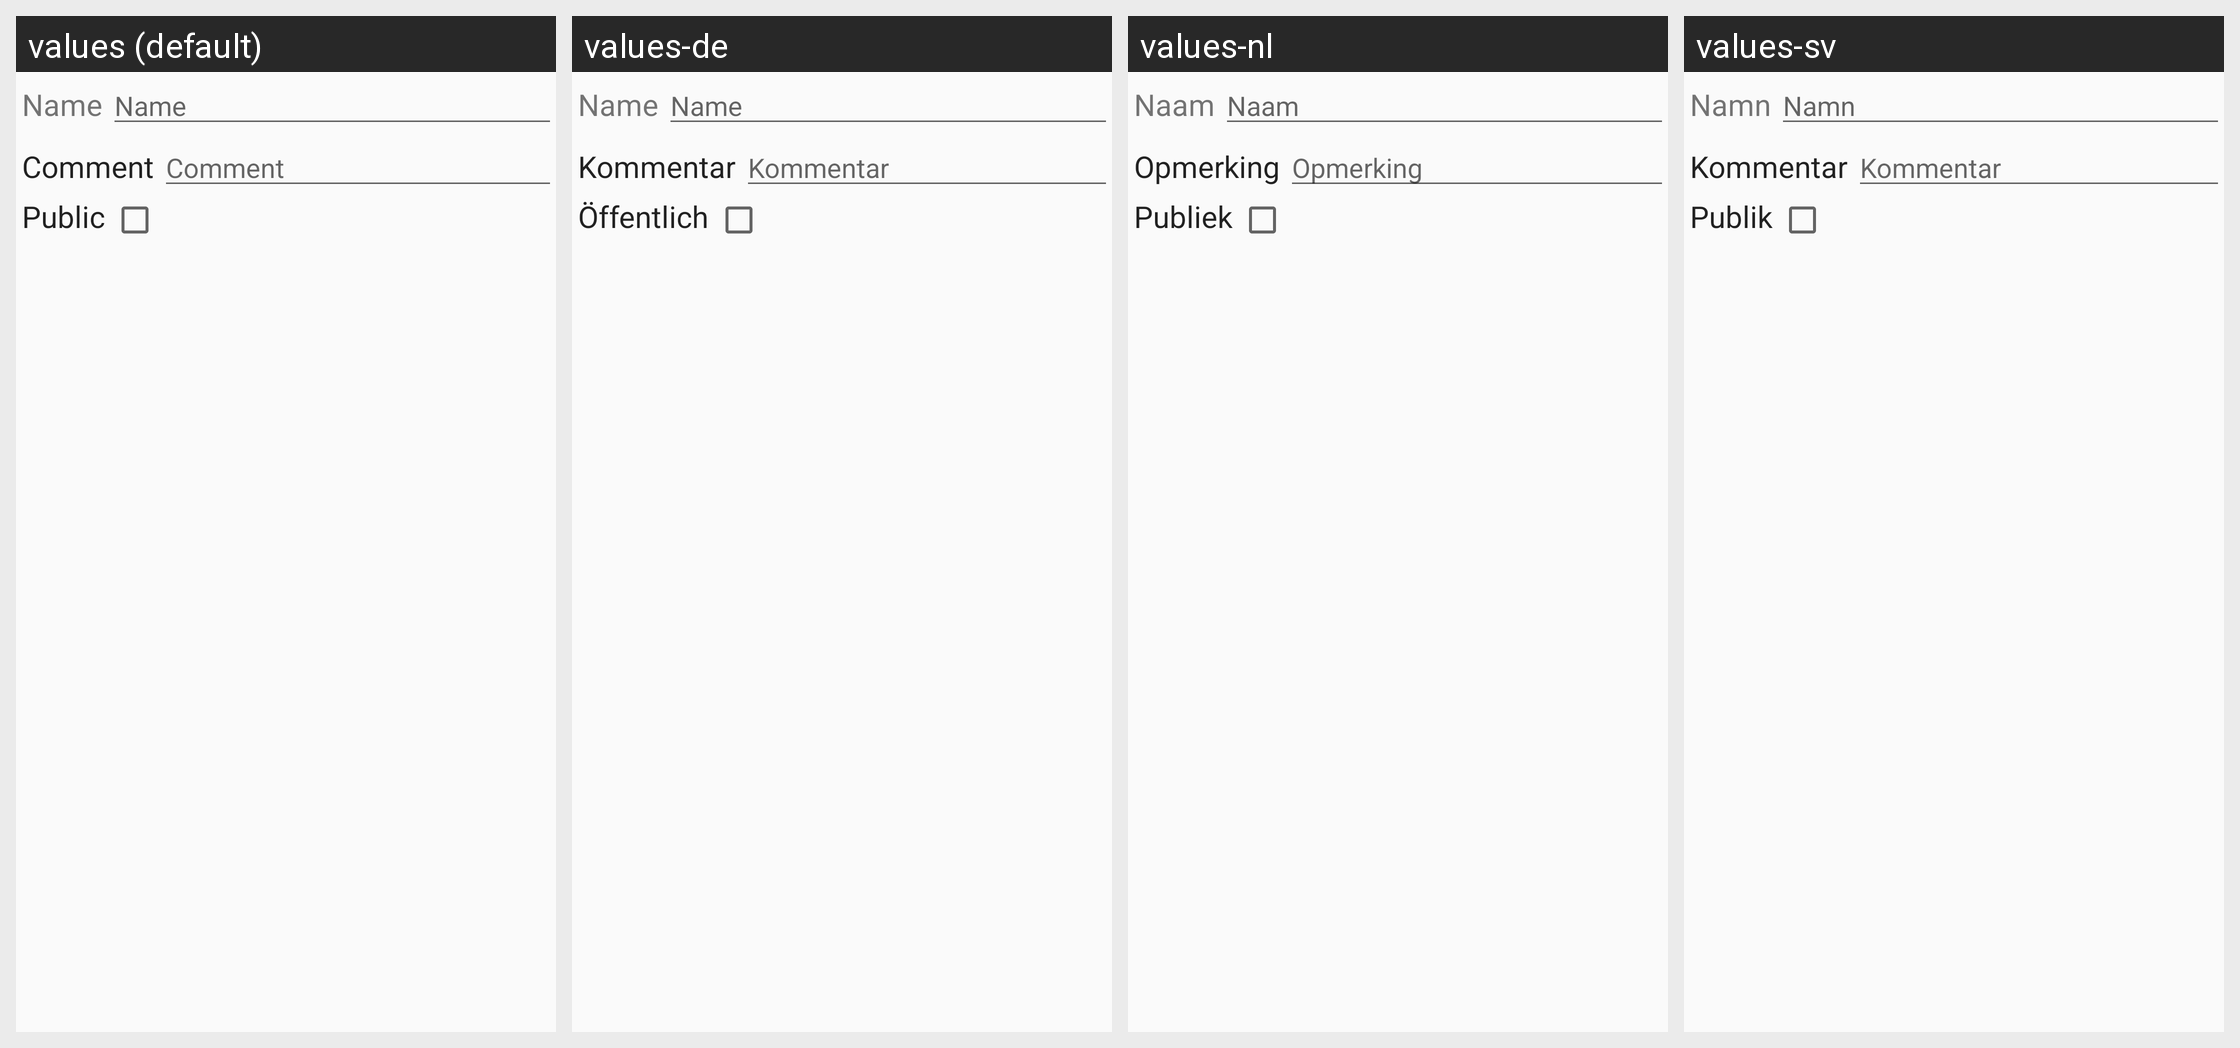

This grid shows one Android layout under several languages. Give, for every string resource on the screen, its name, the default text and each shown locale's text.
Android screen res/layout/update_playlist.xml rendered under 4 locales, left to right: values (default), values-de, values-nl, values-sv. Device: Nexus 5 (rendered at 1080×1920; each locale shown at half size, 540×960, under a caption strip naming it); theme Theme.DSub.Light.
Other locales in the repository, not shown: values-es, values-fr, values-hu, values-pt-rPT, values-ru, values-zh.
Strings drawn on this screen, with the default value and each locale's value (text and hints the layout hard-codes, and strings that could not be matched under every locale, appear in the picture but are not listed):

common.name
  values: Name
  values-de: Name
  values-nl: Naam
  values-sv: Namn

common.comment
  values: Comment
  values-de: Kommentar
  values-nl: Opmerking
  values-sv: Kommentar

common.public
  values: Public
  values-de: Öffentlich
  values-nl: Publiek
  values-sv: Publik
